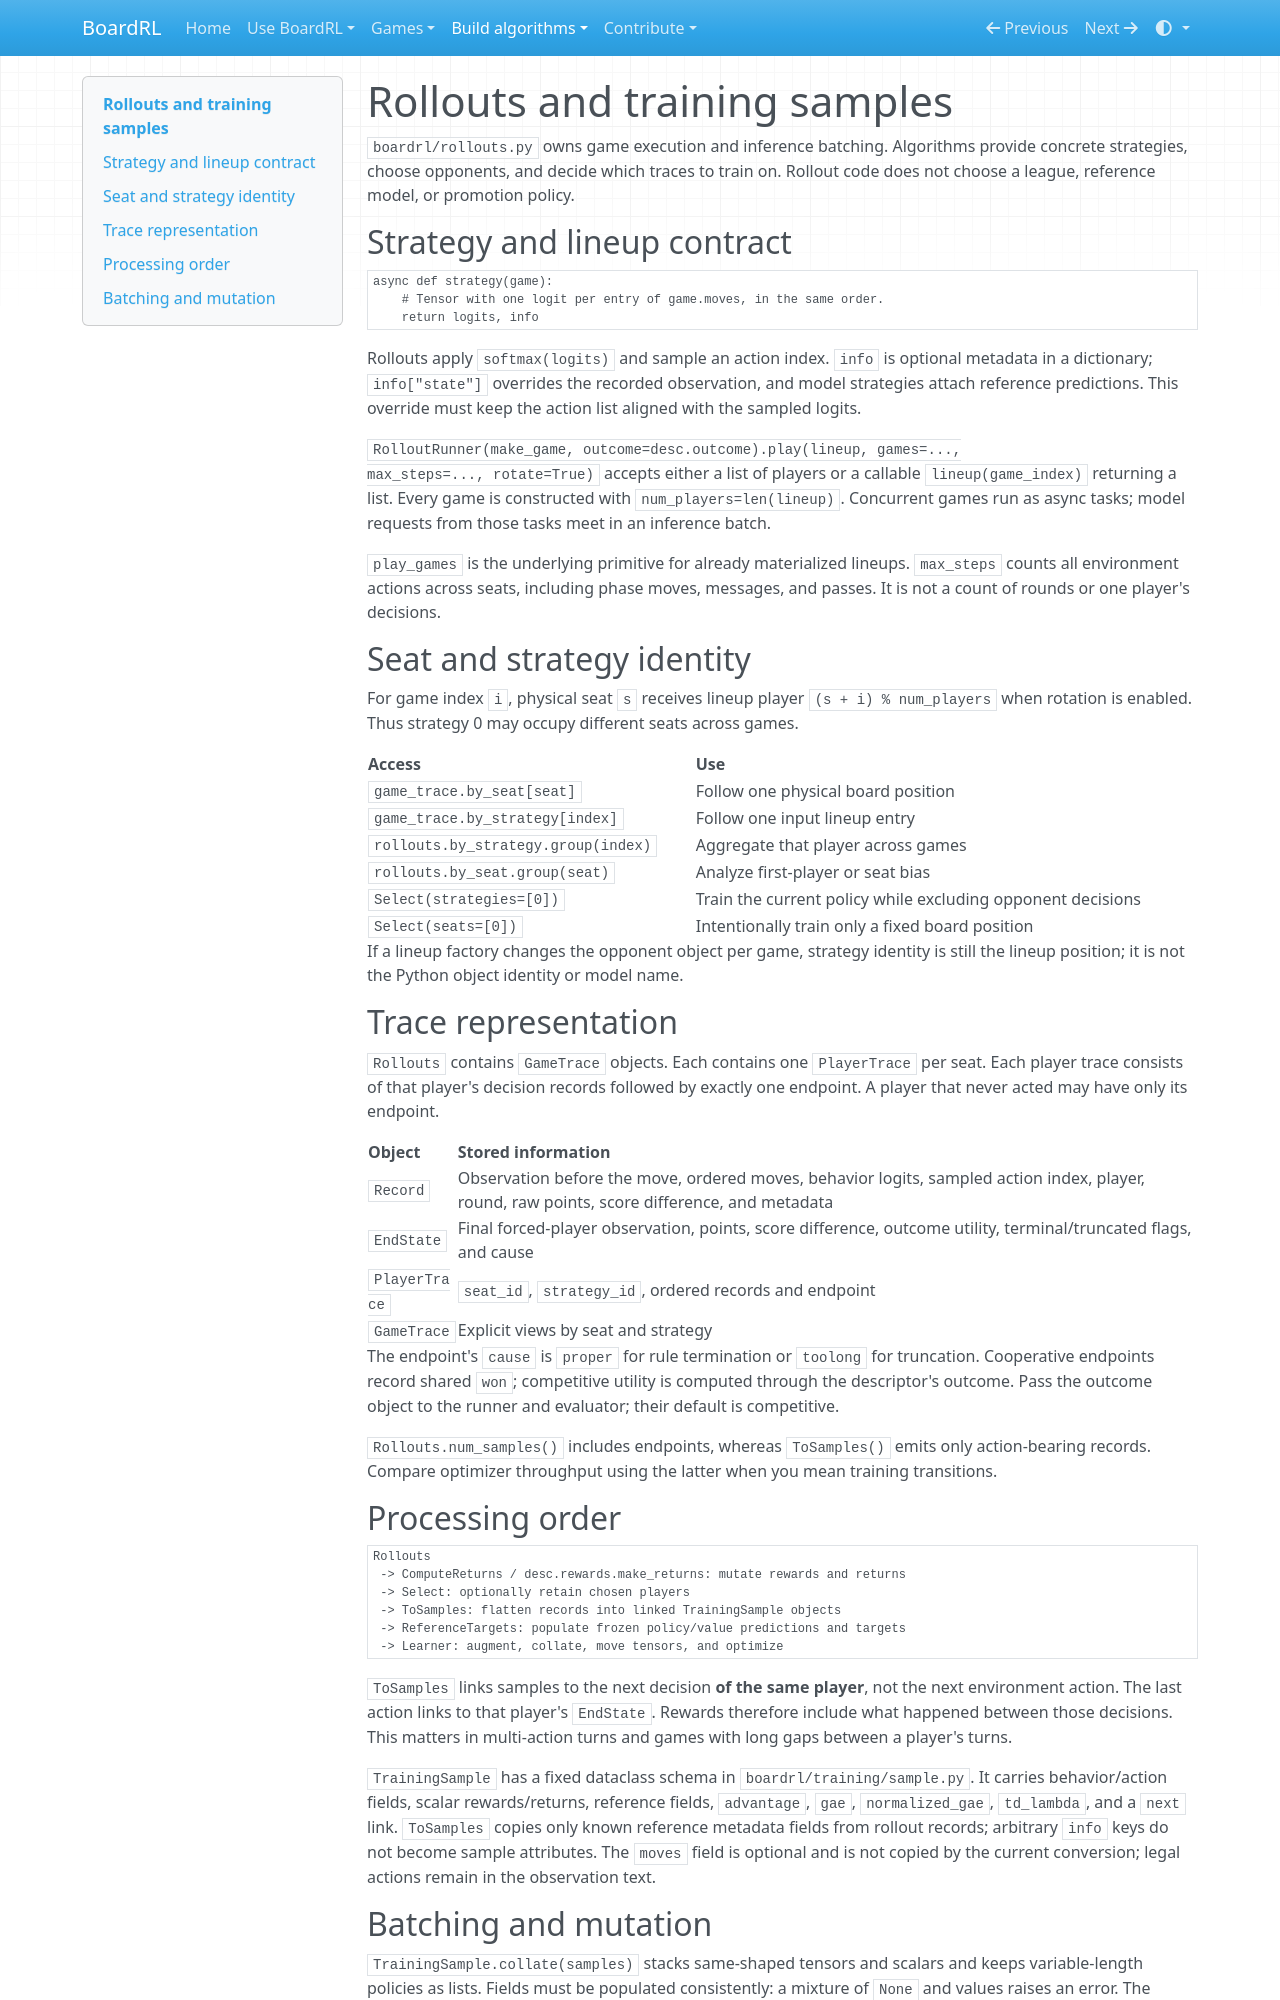

repository: Vermeille/century-RL · page: internals/rollouts/index.html · generator: mkdocs

# Rollouts and training samples

`boardrl/rollouts.py` owns game execution and inference batching. Algorithms
provide concrete strategies, choose opponents, and decide which traces to train
on. Rollout code does not choose a league, reference model, or promotion policy.

## Strategy and lineup contract

```python
async def strategy(game):
    # Tensor with one logit per entry of game.moves, in the same order.
    return logits, info
```

Rollouts apply `softmax(logits)` and sample an action index. `info` is optional
metadata in a dictionary; `info["state"]` overrides the recorded observation,
and model strategies attach reference predictions. This override must keep
the action list aligned with the sampled logits.

`RolloutRunner(make_game, outcome=desc.outcome).play(lineup, games=...,
max_steps=..., rotate=True)` accepts either a list of players or a callable
`lineup(game_index)` returning a list. Every game is constructed with
`num_players=len(lineup)`. Concurrent games run as async tasks; model requests
from those tasks meet in an inference batch.

`play_games` is the underlying primitive for already materialized lineups.
`max_steps` counts all environment actions across seats, including phase moves,
messages, and passes. It is not a count of rounds or one player's decisions.

## Seat and strategy identity

For game index `i`, physical seat `s` receives lineup player
`(s + i) % num_players` when rotation is enabled. Thus strategy 0 may occupy
different seats across games.

| Access | Use |
| --- | --- |
| `game_trace.by_seat[seat]` | Follow one physical board position |
| `game_trace.by_strategy[index]` | Follow one input lineup entry |
| `rollouts.by_strategy.group(index)` | Aggregate that player across games |
| `rollouts.by_seat.group(seat)` | Analyze first-player or seat bias |
| `Select(strategies=[0])` | Train the current policy while excluding opponent decisions |
| `Select(seats=[0])` | Intentionally train only a fixed board position |

If a lineup factory changes the opponent object per game, strategy identity is
still the lineup position; it is not the Python object identity or model name.

## Trace representation

`Rollouts` contains `GameTrace` objects. Each contains one `PlayerTrace` per seat.
Each player trace consists of that player's decision records followed by exactly
one endpoint. A player that never acted may have only its endpoint.

| Object | Stored information |
| --- | --- |
| `Record` | Observation before the move, ordered moves, behavior logits, sampled action index, player, round, raw points, score difference, and metadata |
| `EndState` | Final forced-player observation, points, score difference, outcome utility, terminal/truncated flags, and cause |
| `PlayerTrace` | `seat_id`, `strategy_id`, ordered records and endpoint |
| `GameTrace` | Explicit views by seat and strategy |

The endpoint's `cause` is `proper` for rule termination or `toolong` for
truncation. Cooperative endpoints record shared `won`; competitive utility is
computed through the descriptor's outcome. Pass the outcome object to the runner
and evaluator; their default is competitive.

`Rollouts.num_samples()` includes endpoints, whereas `ToSamples()` emits only
action-bearing records. Compare optimizer throughput using the latter when
you mean training transitions.

## Processing order

```text
Rollouts
 -> ComputeReturns / desc.rewards.make_returns: mutate rewards and returns
 -> Select: optionally retain chosen players
 -> ToSamples: flatten records into linked TrainingSample objects
 -> ReferenceTargets: populate frozen policy/value predictions and targets
 -> Learner: augment, collate, move tensors, and optimize
```

`ToSamples` links samples to the next decision **of the same player**, not
the next environment action. The last action links to that player's `EndState`.
Rewards therefore include what happened between those decisions. This matters
in multi-action turns and games with long gaps between a player's turns.

`TrainingSample` has a fixed dataclass schema in `boardrl/training/sample.py`.
It carries behavior/action fields, scalar rewards/returns, reference fields,
`advantage`, `gae`, `normalized_gae`, `td_lambda`, and a `next` link.
`ToSamples` copies only known reference metadata fields from rollout records;
arbitrary `info` keys do not become sample attributes. The `moves` field is
optional and is not copied by the current conversion; legal actions remain in
the observation text.
